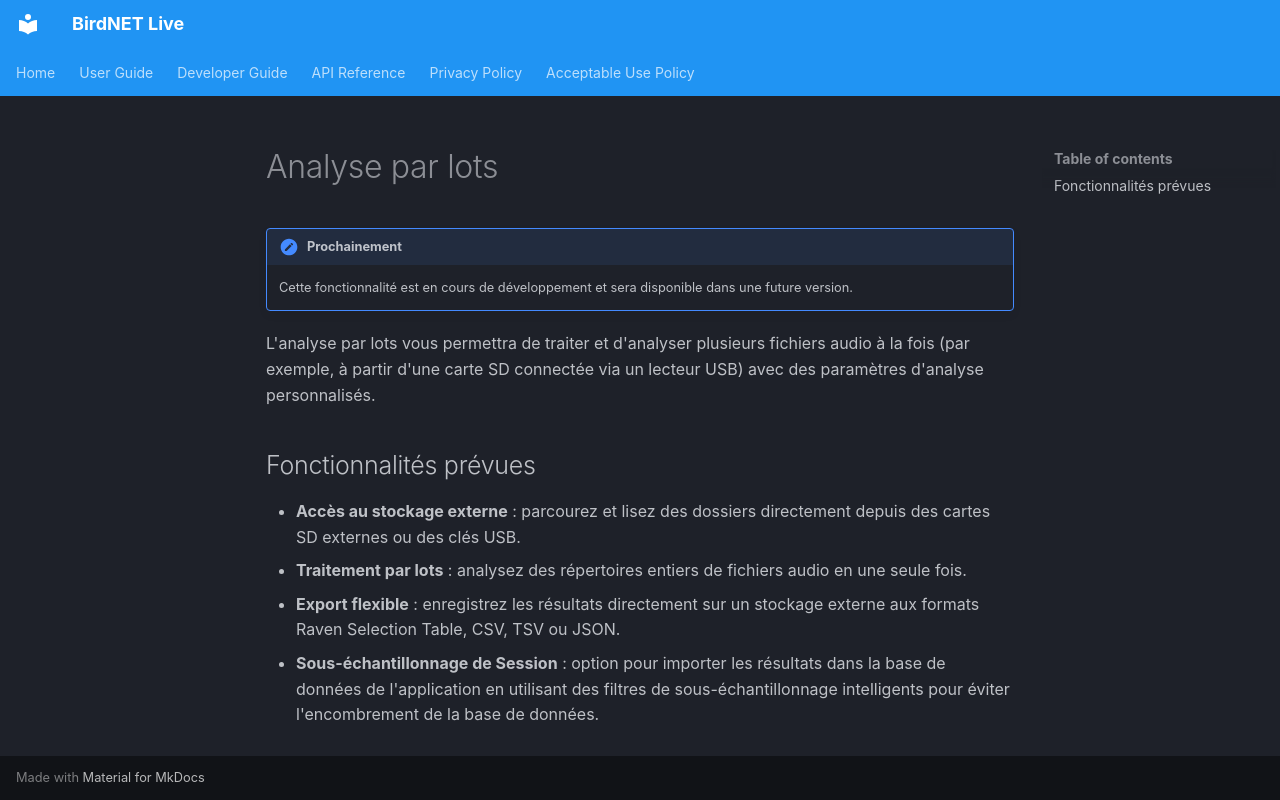

repository: birdnet-team/birdnet-live-app · page: user/batch-analysis.fr/index.html · generator: mkdocs

# Analyse par lots

!!! note "Prochainement"
    Cette fonctionnalité est en cours de développement et sera disponible dans une future version.

L'analyse par lots vous permettra de traiter et d'analyser plusieurs fichiers audio à la fois (par exemple, à partir d'une carte SD connectée via un lecteur USB) avec des paramètres d'analyse personnalisés.

## Fonctionnalités prévues

- **Accès au stockage externe** : parcourez et lisez des dossiers directement depuis des cartes SD externes ou des clés USB.
- **Traitement par lots** : analysez des répertoires entiers de fichiers audio en une seule fois.
- **Export flexible** : enregistrez les résultats directement sur un stockage externe aux formats Raven Selection Table, CSV, TSV ou JSON.
- **Sous-échantillonnage de Session** : option pour importer les résultats dans la base de données de l'application en utilisant des filtres de sous-échantillonnage intelligents pour éviter l'encombrement de la base de données.
